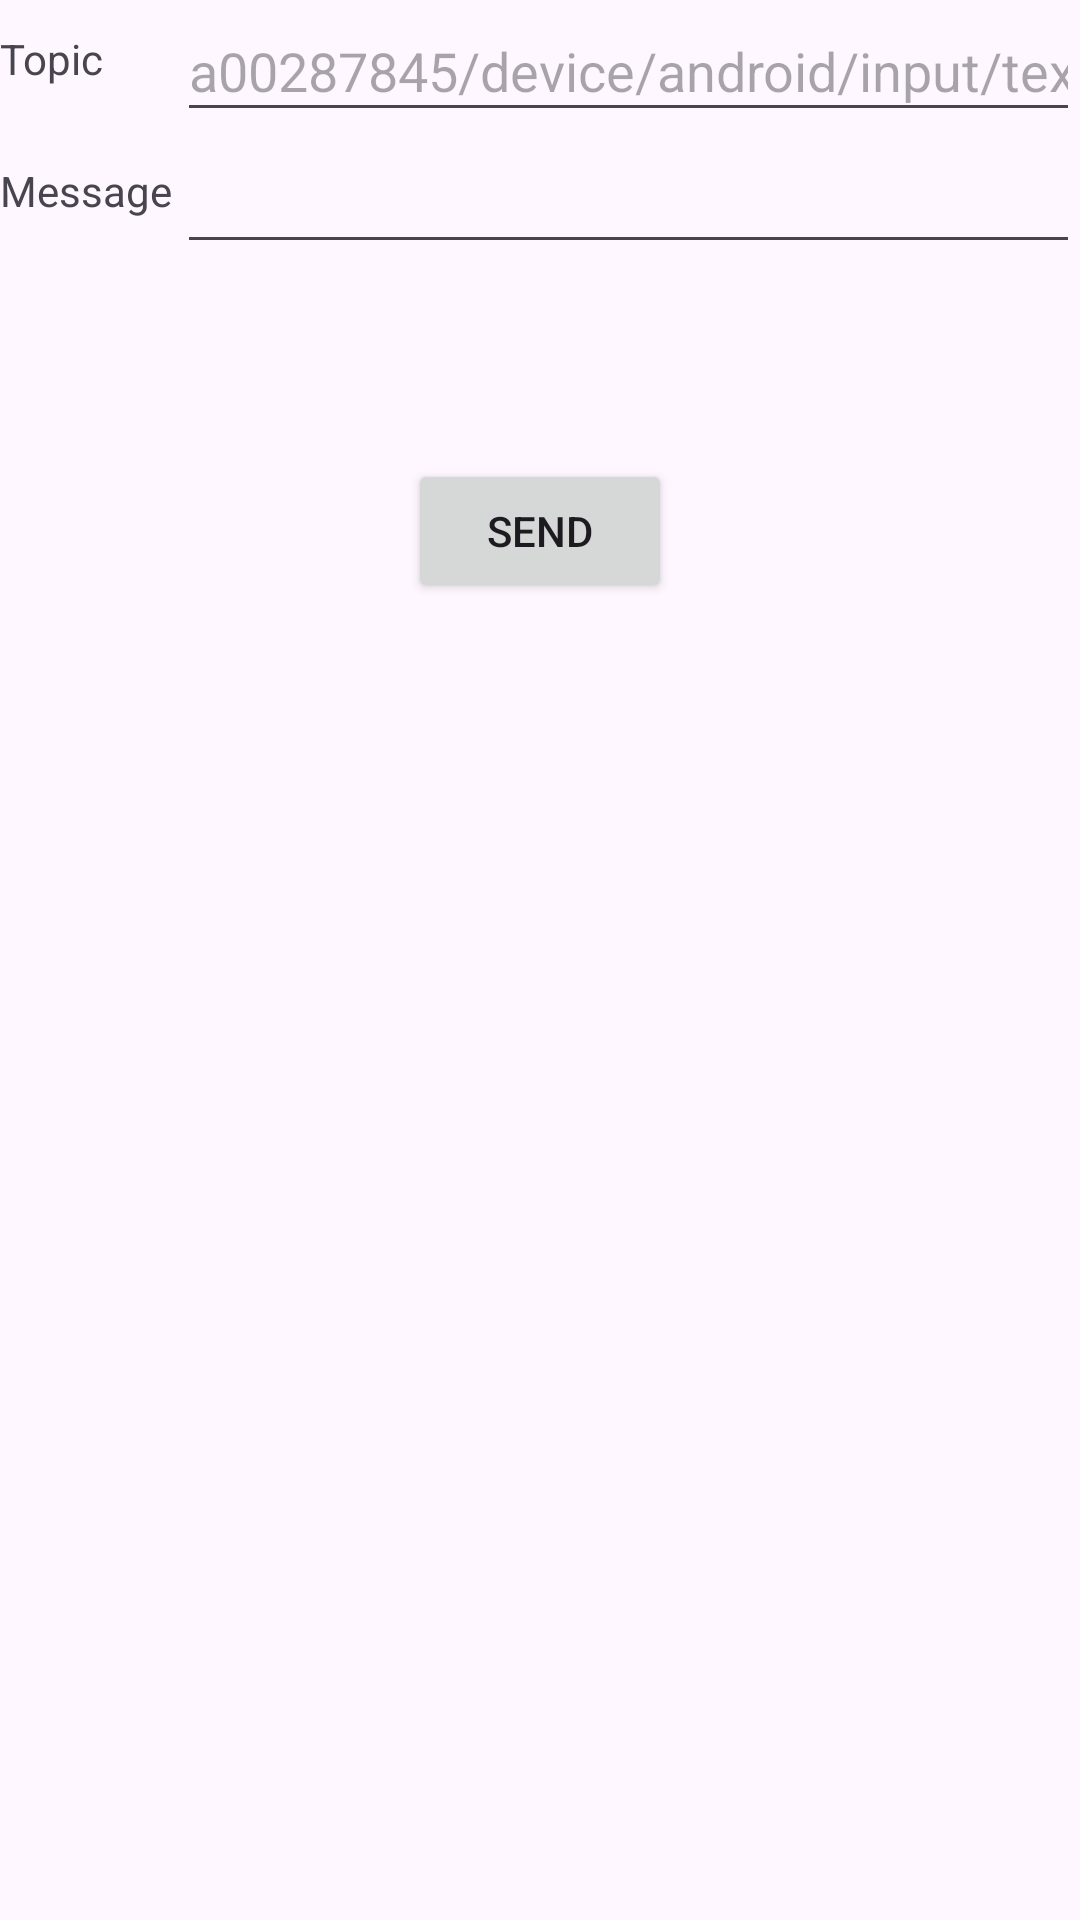

Layout XML and referenced resources for this Android screen:
<!-- AndroidManifest.xml: application theme Theme.FinalAndroidMqtt -->
<!-- res/layout/fragment_send_message.xml -->
<?xml version="1.0" encoding="utf-8"?>
<androidx.constraintlayout.widget.ConstraintLayout xmlns:android="http://schemas.android.com/apk/res/android"
    xmlns:app="http://schemas.android.com/apk/res-auto"
    xmlns:tools="http://schemas.android.com/tools"
    android:id="@+id/frameLayout"
    android:layout_width="match_parent"
    android:layout_height="wrap_content"
    tools:context=".view.activity.messagepublish.SendMessageFragment" >

    <EditText
        android:id="@+id/sendMessageEtTopic"
        android:layout_width="301dp"
        android:layout_height="44dp"
        android:ems="10"
        android:hint="a00287845/device/android/input/text"
        android:inputType="text"
        app:layout_constraintEnd_toEndOf="parent"
        app:layout_constraintTop_toTopOf="parent" />

    <TextView
        android:id="@+id/topicTv"
        android:layout_marginTop="10dp"

        android:layout_width="wrap_content"
        android:layout_height="wrap_content"
        android:text="Topic"
        app:layout_constraintStart_toStartOf="parent"
        app:layout_constraintTop_toTopOf="parent" />

    <TextView
        android:id="@+id/messageTv"
        android:layout_width="wrap_content"
        android:layout_height="wrap_content"
        android:layout_marginTop="10dp"

        android:text="Message"
        app:layout_constraintStart_toStartOf="parent"
        app:layout_constraintTop_toBottomOf="@+id/sendMessageEtTopic" />

    <EditText
        android:id="@+id/sendMessageEt"
        android:layout_width="301dp"
        android:layout_height="44dp"
        android:ems="10"
        app:layout_constraintEnd_toEndOf="parent"
        app:layout_constraintTop_toBottomOf="@+id/sendMessageEtTopic" />

    <Button
        android:id="@+id/sendMessageButt"
        android:layout_width="wrap_content"
        android:layout_height="wrap_content"
        android:layout_marginTop="65dp"
        android:text="Send"
        app:layout_constraintEnd_toEndOf="parent"
        app:layout_constraintStart_toStartOf="parent"
        app:layout_constraintTop_toBottomOf="@+id/sendMessageEt" />
</androidx.constraintlayout.widget.ConstraintLayout>
<!-- resources referenced by this layout -->
<resources>
  <style name="Theme.FinalAndroidMqtt" parent="Base.Theme.FinalAndroidMqtt" />
  <style name="Base.Theme.FinalAndroidMqtt" parent="Theme.Material3.DayNight.NoActionBar">
          
          
      </style>
</resources>
